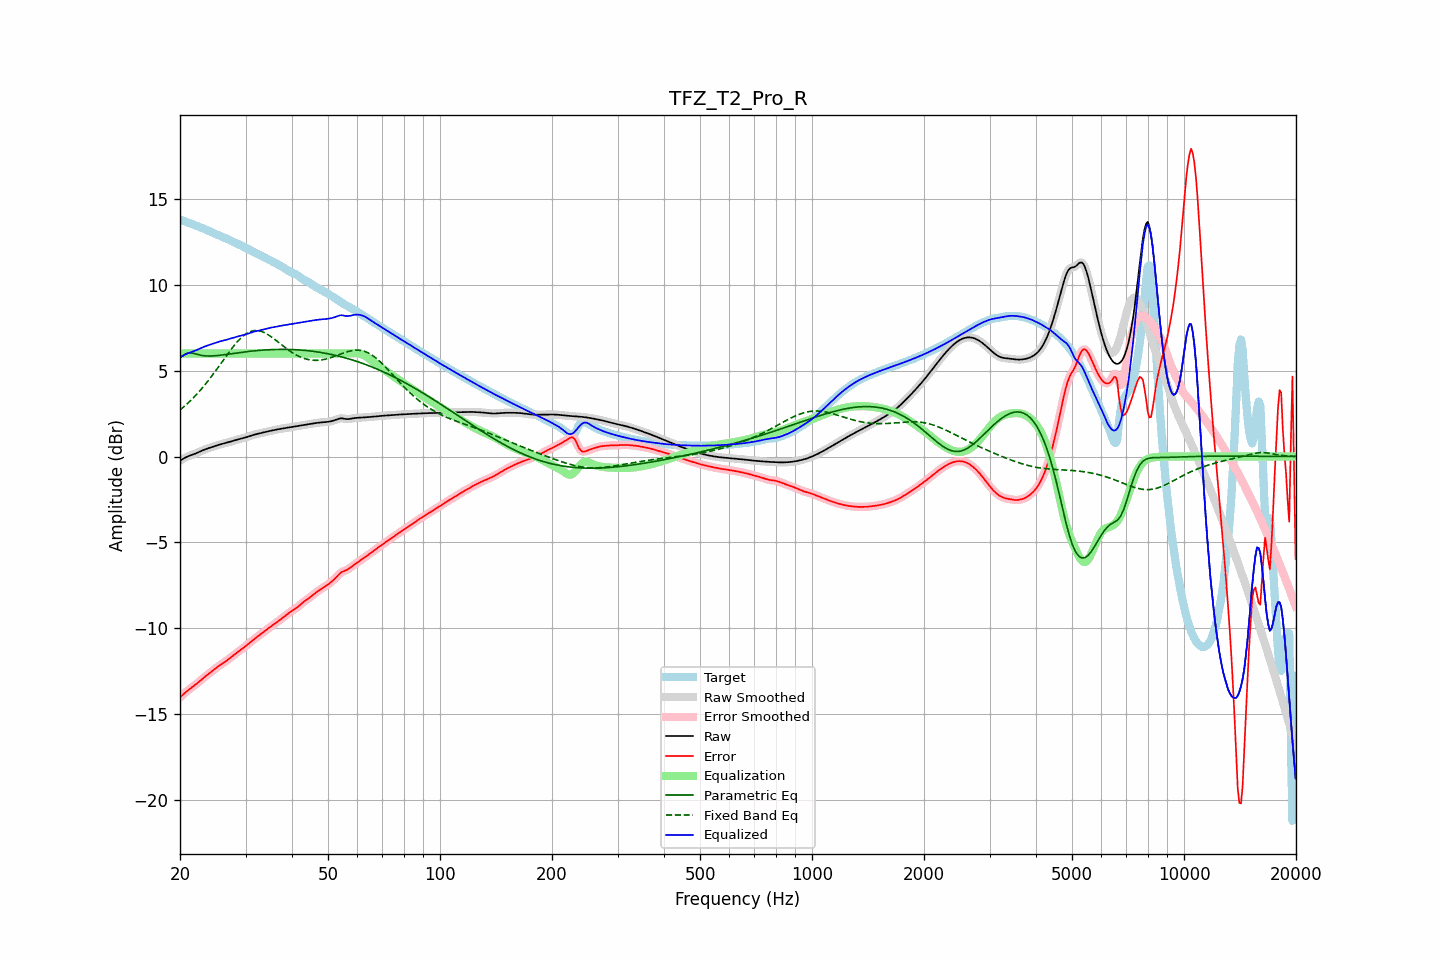

Source data for this figure (header and first rows):
frequency, raw, error, smoothed, error_smoothed, equalization, parametric_eq, fixed_band_eq, equalized_raw, equalized_smoothed, target
20.00, -0.24, -14.03, -0.24, -14.03, 6.00, 5.74, 2.71, 5.76, 5.76, 13.79
20.20, -0.18, -13.94, -0.18, -13.94, 6.00, 5.82, 2.78, 5.82, 5.82, 13.76
20.40, -0.13, -13.86, -0.13, -13.86, 6.00, 5.90, 2.86, 5.87, 5.87, 13.73
20.61, -0.08, -13.77, -0.08, -13.77, 6.00, 5.95, 2.95, 5.92, 5.92, 13.69
20.81, -0.03, -13.69, -0.03, -13.69, 6.00, 6.01, 3.03, 5.97, 5.97, 13.66
21.02, 0.01, -13.62, 0.01, -13.62, 6.00, 6.02, 3.11, 6.01, 6.01, 13.63
21.23, 0.05, -13.55, 0.05, -13.55, 6.00, 6.04, 3.20, 6.05, 6.05, 13.59
21.44, 0.08, -13.48, 0.08, -13.48, 6.00, 6.03, 3.29, 6.08, 6.08, 13.56
21.66, 0.12, -13.41, 0.12, -13.41, 6.00, 6.02, 3.39, 6.12, 6.12, 13.52
21.87, 0.15, -13.34, 0.15, -13.34, 6.00, 5.99, 3.48, 6.15, 6.15, 13.49
22.09, 0.19, -13.26, 0.19, -13.26, 6.00, 5.97, 3.58, 6.19, 6.19, 13.45
22.31, 0.23, -13.19, 0.23, -13.19, 6.00, 5.94, 3.69, 6.23, 6.23, 13.41
22.54, 0.27, -13.11, 0.27, -13.11, 6.00, 5.92, 3.79, 6.27, 6.27, 13.38
22.76, 0.31, -13.03, 0.31, -13.03, 6.00, 5.90, 3.90, 6.31, 6.31, 13.34
22.99, 0.35, -12.95, 0.35, -12.95, 6.00, 5.88, 4.01, 6.35, 6.35, 13.30
23.22, 0.39, -12.87, 0.39, -12.87, 6.00, 5.87, 4.12, 6.39, 6.39, 13.26
23.45, 0.43, -12.79, 0.43, -12.79, 6.00, 5.86, 4.23, 6.43, 6.43, 13.22
23.69, 0.46, -12.72, 0.46, -12.72, 6.00, 5.85, 4.35, 6.46, 6.46, 13.18
23.92, 0.49, -12.64, 0.49, -12.64, 6.00, 5.85, 4.47, 6.49, 6.49, 13.14
24.16, 0.53, -12.57, 0.53, -12.57, 6.00, 5.85, 4.59, 6.53, 6.53, 13.10
24.40, 0.56, -12.50, 0.56, -12.50, 6.00, 5.86, 4.72, 6.56, 6.56, 13.05
24.65, 0.59, -12.42, 0.59, -12.42, 6.00, 5.86, 4.84, 6.59, 6.59, 13.01
24.89, 0.62, -12.35, 0.62, -12.35, 6.00, 5.87, 4.97, 6.62, 6.62, 12.97
25.14, 0.65, -12.28, 0.65, -12.28, 6.00, 5.88, 5.10, 6.65, 6.65, 12.93
25.39, 0.68, -12.21, 0.68, -12.21, 6.00, 5.89, 5.23, 6.68, 6.68, 12.89
25.65, 0.70, -12.15, 0.70, -12.15, 6.00, 5.90, 5.36, 6.70, 6.70, 12.85
25.91, 0.73, -12.08, 0.73, -12.08, 6.00, 5.91, 5.49, 6.73, 6.73, 12.81
26.16, 0.75, -12.02, 0.75, -12.02, 6.00, 5.92, 5.62, 6.75, 6.75, 12.77
26.43, 0.77, -11.96, 0.77, -11.96, 6.00, 5.93, 5.75, 6.77, 6.77, 12.73
26.69, 0.80, -11.89, 0.80, -11.89, 6.00, 5.95, 5.88, 6.80, 6.80, 12.69
26.96, 0.82, -11.82, 0.82, -11.82, 6.00, 5.96, 6.01, 6.82, 6.82, 12.64
27.23, 0.85, -11.75, 0.85, -11.75, 6.00, 5.97, 6.14, 6.85, 6.85, 12.60
27.50, 0.88, -11.67, 0.88, -11.67, 6.00, 5.99, 6.26, 6.88, 6.88, 12.55
27.77, 0.91, -11.60, 0.91, -11.60, 6.00, 6.00, 6.38, 6.91, 6.91, 12.51
28.05, 0.94, -11.53, 0.94, -11.53, 6.00, 6.01, 6.50, 6.94, 6.94, 12.46
28.33, 0.97, -11.46, 0.97, -11.46, 6.00, 6.02, 6.61, 6.97, 6.97, 12.42
28.62, 0.99, -11.39, 0.99, -11.39, 6.00, 6.04, 6.72, 6.99, 6.99, 12.38
28.90, 1.02, -11.32, 1.02, -11.32, 6.00, 6.05, 6.82, 7.02, 7.02, 12.34
29.19, 1.04, -11.25, 1.04, -11.25, 6.00, 6.06, 6.91, 7.04, 7.04, 12.29
29.48, 1.06, -11.18, 1.06, -11.18, 6.00, 6.08, 7.00, 7.06, 7.06, 12.24
29.78, 1.09, -11.11, 1.09, -11.11, 6.00, 6.09, 7.07, 7.09, 7.09, 12.19
30.08, 1.12, -11.03, 1.12, -11.03, 6.00, 6.10, 7.14, 7.12, 7.12, 12.14
30.38, 1.15, -10.95, 1.15, -10.95, 6.00, 6.11, 7.20, 7.15, 7.15, 12.10
30.68, 1.18, -10.87, 1.18, -10.87, 6.00, 6.12, 7.25, 7.18, 7.18, 12.05
30.99, 1.21, -10.79, 1.21, -10.79, 6.00, 6.13, 7.29, 7.21, 7.21, 12.01
31.30, 1.24, -10.72, 1.24, -10.72, 6.00, 6.14, 7.31, 7.24, 7.24, 11.96
31.61, 1.27, -10.65, 1.27, -10.65, 6.00, 6.15, 7.33, 7.27, 7.27, 11.91
31.93, 1.29, -10.57, 1.29, -10.57, 6.00, 6.16, 7.34, 7.29, 7.29, 11.87
32.24, 1.31, -10.50, 1.31, -10.50, 6.00, 6.17, 7.34, 7.31, 7.31, 11.82
32.57, 1.33, -10.43, 1.33, -10.43, 6.00, 6.18, 7.32, 7.33, 7.33, 11.77
32.89, 1.36, -10.36, 1.36, -10.36, 6.00, 6.19, 7.30, 7.36, 7.36, 11.72
33.22, 1.38, -10.29, 1.38, -10.29, 6.00, 6.19, 7.27, 7.38, 7.38, 11.67
33.55, 1.40, -10.22, 1.40, -10.22, 6.00, 6.20, 7.24, 7.40, 7.40, 11.62
33.89, 1.43, -10.15, 1.43, -10.15, 6.00, 6.21, 7.19, 7.43, 7.43, 11.58
34.23, 1.45, -10.08, 1.45, -10.08, 6.00, 6.21, 7.14, 7.45, 7.45, 11.53
34.57, 1.47, -10.01, 1.47, -10.01, 6.00, 6.22, 7.08, 7.47, 7.47, 11.48
34.92, 1.49, -9.94, 1.49, -9.94, 6.00, 6.22, 7.02, 7.49, 7.49, 11.43
35.27, 1.51, -9.87, 1.51, -9.87, 6.00, 6.23, 6.95, 7.51, 7.51, 11.38
35.62, 1.53, -9.80, 1.53, -9.80, 6.00, 6.23, 6.89, 7.53, 7.53, 11.33
35.97, 1.55, -9.74, 1.55, -9.74, 6.00, 6.23, 6.81, 7.55, 7.55, 11.28
... 635 more rows
